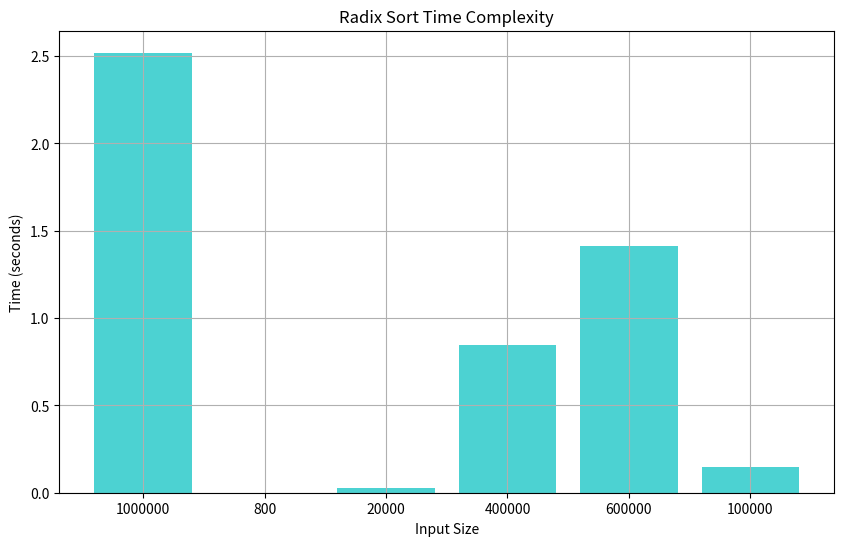

Write Python code to recreate this figure.
# -*- coding: utf-8 -*-
"""Radix Sort.ipynb

Automatically generated by Colaboratory.

Original file is located at
    https://colab.research.google.com/<link-removed>
"""

import time
import random

def generate_input(size):
    return [random.randint(0, size*10) for _ in range(size)]

def time_sorting_algorithm(algorithm, input_data):
    start_time = time.time()
    algorithm(input_data)
    end_time = time.time()
    return end_time - start_time

def radix_sort(arr):
    max_num = max(arr)
    exp = 1
    while max_num // exp > 0:
        counting_sort(arr, exp)
        exp *= 10
    return arr

def counting_sort(arr, exp):
    n = len(arr)
    output = [0] * n
    count = [0] * 10
    for i in range(n):
        index = arr[i] // exp
        count[index % 10] += 1
    for i in range(1, 10):
        count[i] += count[i - 1]
    i = n - 1
    while i >= 0:
        index = arr[i] // exp
        output[count[index % 10] - 1] = arr[i]
        count[index % 10] -= 1
        i -= 1
    i = 0
    for i in range(0, len(arr)):
        arr[i] = output[i]
    return arr

sizes = [1000000, 800, 20000, 400000, 600000, 100000]
radix_sort_times = []

for size in sizes:
    input_data = generate_input(size)
    time_taken = time_sorting_algorithm(radix_sort, input_data)
    radix_sort_times.append(time_taken)
    print(f"Execution time for Radix Sort with input size {size}: {time_taken} seconds")

# Plotting
import matplotlib.pyplot as plt

plt.figure(figsize=(10, 6))
plt.bar(range(len(sizes)), radix_sort_times, color='c', alpha=0.7)
plt.xlabel('Input Size')
plt.ylabel('Time (seconds)')
plt.title('Radix Sort Time Complexity')
plt.xticks(range(len(sizes)), sizes)
plt.grid(True)
plt.show()